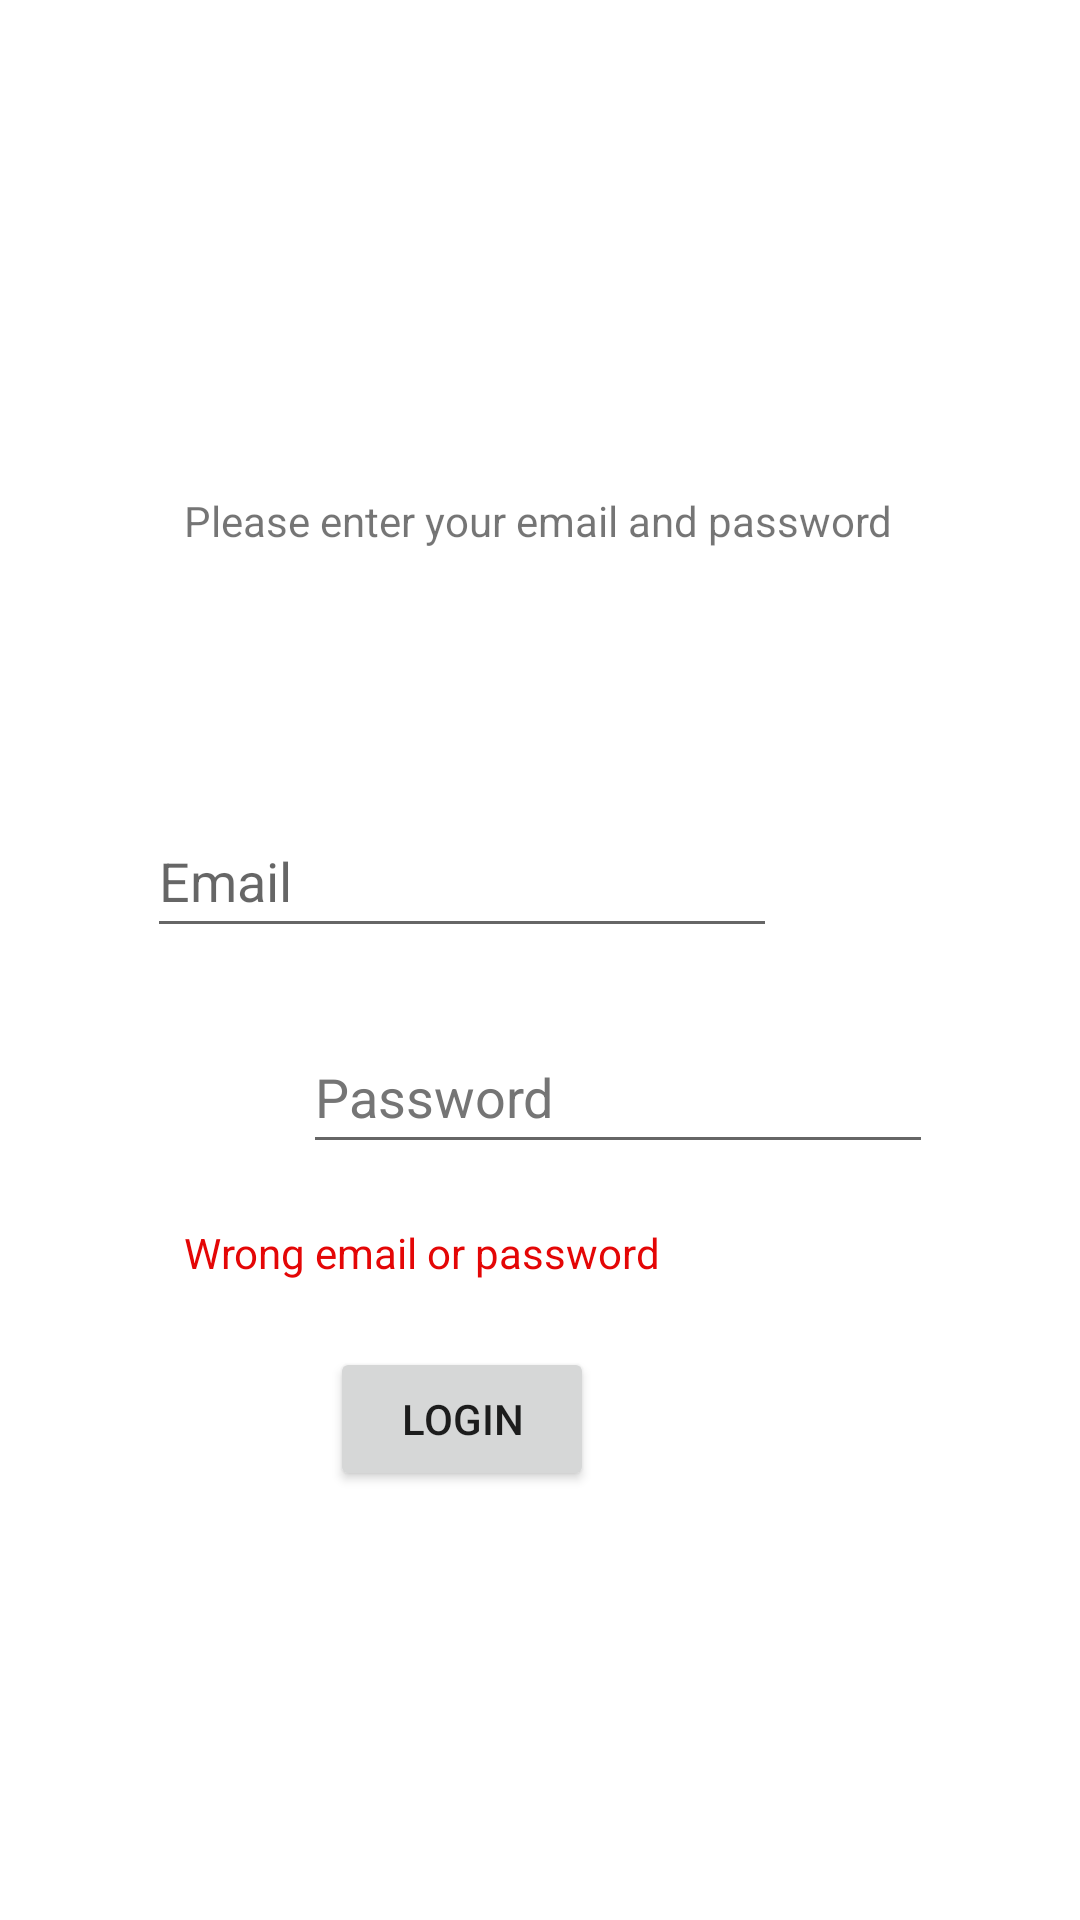

Produce the Android XML layout that renders to this screen, including the resource entries it uses.
<!-- AndroidManifest.xml: application theme Theme.BAC -->
<!-- res/layout/activity_login.xml -->
<?xml version="1.0" encoding="utf-8"?>
<androidx.constraintlayout.widget.ConstraintLayout xmlns:android="http://schemas.android.com/apk/res/android"
    xmlns:app="http://schemas.android.com/apk/res-auto"
    xmlns:tools="http://schemas.android.com/tools"
    android:layout_width="match_parent"
    android:layout_height="match_parent"
    tools:context=".LoginScreen">

    <Button
        android:id="@+id/button"
        android:layout_width="wrap_content"
        android:layout_height="wrap_content"
        android:layout_marginTop="449dp"
        android:layout_marginEnd="162dp"
        android:onClick="loginIO"
        android:text="Login"
        app:layout_constraintEnd_toEndOf="parent"
        app:layout_constraintTop_toTopOf="parent" />

    <TextView
        android:id="@+id/textView"
        android:layout_width="wrap_content"
        android:layout_height="wrap_content"
        android:layout_marginTop="164dp"
        android:text="@string/please_enter_your_email_and_password"
        app:layout_constraintEnd_toEndOf="parent"
        app:layout_constraintHorizontal_bias="0.497"
        app:layout_constraintStart_toStartOf="parent"
        app:layout_constraintTop_toTopOf="parent" />

    <EditText
        android:id="@+id/editTextTextEmailAddress"
        android:layout_width="wrap_content"
        android:layout_height="wrap_content"
        android:layout_marginStart="100dp"
        android:layout_marginTop="268dp"
        android:layout_marginEnd="101dp"
        android:ems="10"
        android:hint="@string/email"
        android:inputType="textEmailAddress"
        android:minHeight="48dp"
        app:layout_constraintEnd_toEndOf="parent"
        app:layout_constraintHorizontal_bias="1.0"
        app:layout_constraintStart_toStartOf="parent"
        app:layout_constraintTop_toTopOf="parent" />

    <EditText
        android:id="@+id/editTextTextPassword"
        android:layout_width="wrap_content"
        android:layout_height="wrap_content"
        android:layout_marginStart="101dp"
        android:layout_marginTop="340dp"
        android:layout_marginEnd="49dp"
        android:ems="10"
        android:hint="@string/password"
        android:inputType="textPassword"
        android:minHeight="48dp"
        android:textColorHint="#757575"
        app:layout_constraintEnd_toEndOf="parent"
        app:layout_constraintHorizontal_bias="0.0"
        app:layout_constraintStart_toStartOf="parent"
        app:layout_constraintTop_toTopOf="parent" />

    <TextView
        android:id="@+id/textView2"
        android:layout_width="wrap_content"
        android:layout_height="wrap_content"
        android:layout_marginTop="408dp"
        android:layout_marginEnd="140dp"
        android:text="@string/wrong_email_or_password"
        android:textColor="#E40606"
        app:layout_constraintEnd_toEndOf="parent"
        app:layout_constraintTop_toTopOf="parent" />
</androidx.constraintlayout.widget.ConstraintLayout>
<!-- resources referenced by this layout -->
<resources>
  <string name="email">Email</string>
  <string name="password">Password</string>
  <string name="please_enter_your_email_and_password">Please enter your email and password</string>
  <string name="wrong_email_or_password">Wrong email or password</string>
  <style name="Theme.BAC" parent="Theme.MaterialComponents.DayNight.DarkActionBar">
          
          <item name="colorPrimary">@color/purple_500</item>
          <item name="colorPrimaryVariant">@color/purple_700</item>
          <item name="colorOnPrimary">@color/white</item>
          
          <item name="colorSecondary">@color/teal_200</item>
          <item name="colorSecondaryVariant">@color/teal_700</item>
          <item name="colorOnSecondary">@color/black</item>
          
          <item name="android:statusBarColor" tools:targetApi="l">?attr/colorPrimaryVariant</item>
          
      </style>
  <!-- not gathered from this repository: default colours our renderer supplied (Android Studio template values) -->
  <color name="purple_500">#FF6200EE</color>
  <color name="purple_700">#FF3700B3</color>
  <color name="teal_200">#FF03DAC5</color>
  <color name="teal_700">#FF018786</color>
  <color name="black">#FF000000</color>
  <color name="white">#FFFFFFFF</color>
</resources>
